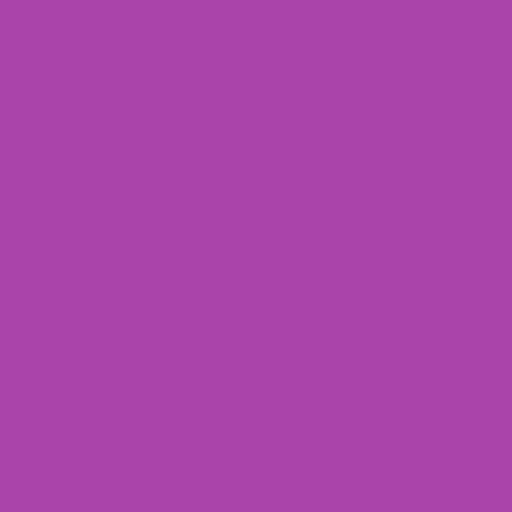
t = 0.00 s
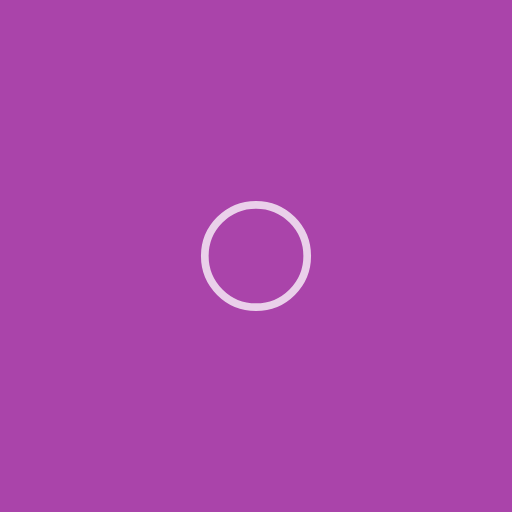
t = 0.50 s
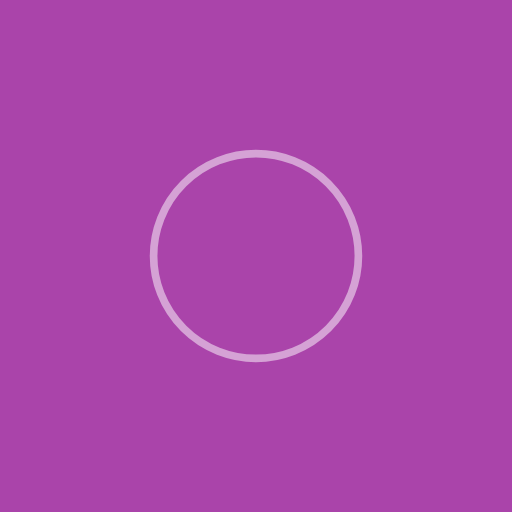
t = 1.00 s
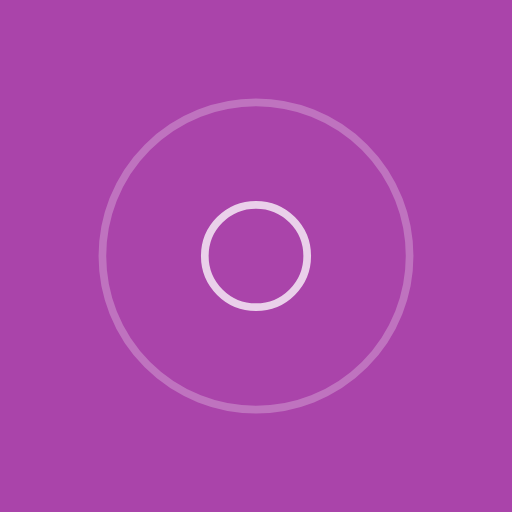
t = 1.50 s
t = 2.00 s: frame unchanged from t = 1.00 s, image omitted
t = 2.50 s: frame unchanged from t = 1.50 s, image omitted

The animated SVG that drew these frames (rendered in a browser with its animation timeline set to each time). Animation: 4 SMIL elements (animate=4); one cycle of 3.00 s, repeats indefinitely.

<?xml version="1.0" encoding="UTF-8"?>
<svg xmlns="http://www.w3.org/2000/svg"
     xmlns:xlink="http://www.w3.org/1999/xlink"
     version="1.1"
     viewBox="0 0 200 200">
  
  
  <!-- Background -->
  <rect fill="#A4A" x="0" y="0" width="200" height="200"/>
  
  <circle fill-opacity="0" stroke="#FFF" stroke-width="3" cx="100" cy="100">
    <animate attributeName="r"
             dur="2s"
             repeatCount="indefinite"
             values="0; 80"/>
    <animate attributeName="stroke-opacity"
             dur="2s"
             repeatCount="indefinite"
             values="1; 0"/>
  </circle>
  <circle fill-opacity="0" stroke="#FFF" stroke-width="3" cx="100" cy="100">
    <animate attributeName="r"
             begin="1s"
             dur="2s"
             repeatCount="indefinite"
             values="0; 80"/>
    <animate attributeName="stroke-opacity"
             begin="1s"
             dur="2s"
             repeatCount="indefinite"
             values="1; 0"/>
  </circle>
  
  
</svg>